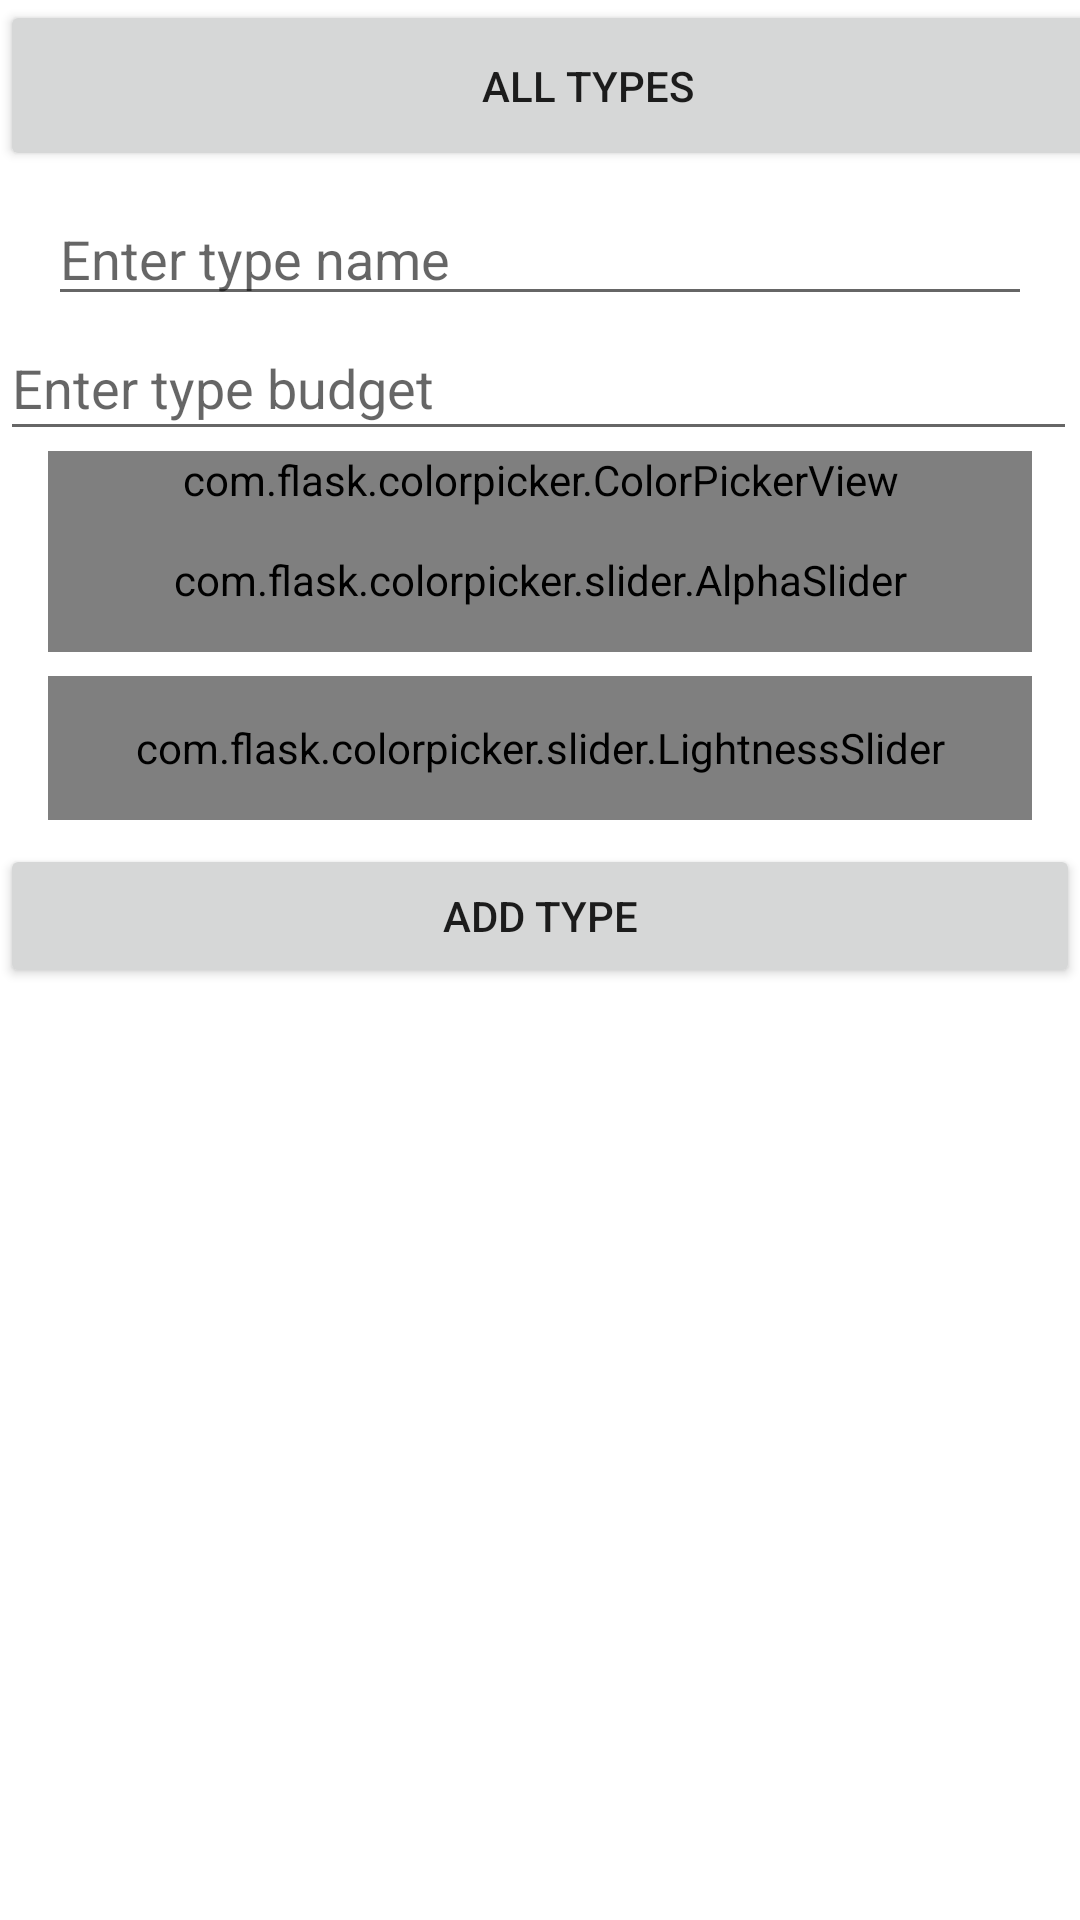

Produce the Android XML layout that renders to this screen, including the resource entries it uses.
<!-- AndroidManifest.xml: application theme Theme.GjaldbrotApp -->
<!-- res/layout/fragment_add_type.xml -->
<?xml version="1.0" encoding="utf-8"?>
<FrameLayout xmlns:android="http://schemas.android.com/apk/res/android"
    xmlns:app="http://schemas.android.com/apk/res-auto"
    xmlns:tools="http://schemas.android.com/tools"
    android:layout_width="match_parent"
    android:layout_height="match_parent"
    tools:context=".ui.type.AddTypeFragment">

    <androidx.constraintlayout.widget.ConstraintLayout
        android:layout_width="match_parent"
        android:layout_height="match_parent">

        <EditText
            android:id="@+id/addType_text"
            android:layout_width="0dp"
            android:layout_height="wrap_content"
            android:layout_marginStart="16dp"
            android:layout_marginTop="64dp"
            android:layout_marginEnd="16dp"
            android:ems="10"
            android:hint="@string/enter_type_name"
            android:inputType="textPersonName"
            app:layout_constraintEnd_toEndOf="parent"
            app:layout_constraintHorizontal_bias="0.0"
            app:layout_constraintStart_toStartOf="parent"
            app:layout_constraintTop_toTopOf="parent" />

        <com.flask.colorpicker.ColorPickerView
            android:id="@+id/color_picker_view"
            android:layout_width="match_parent"
            android:layout_height="wrap_content"
            android:layout_marginStart="16dp"
            android:layout_marginEnd="16dp"
            app:alphaSlider="true"
            app:alphaSliderView="@+id/v_alpha_slider"
            app:density="12"
            app:layout_constraintEnd_toEndOf="parent"
            app:layout_constraintHorizontal_bias="0.0"
            app:layout_constraintStart_toStartOf="parent"
            app:layout_constraintTop_toBottomOf="@+id/addType_max"
            app:lightnessSlider="true"
            app:lightnessSliderView="@+id/v_lightness_slider"
            app:wheelType="FLOWER" />

        <com.flask.colorpicker.slider.LightnessSlider
            android:id="@+id/v_lightness_slider"
            android:layout_width="match_parent"
            android:layout_height="48dp"
            android:layout_marginStart="16dp"
            android:layout_marginTop="8dp"
            android:layout_marginEnd="16dp"
            app:layout_constraintEnd_toEndOf="parent"
            app:layout_constraintHorizontal_bias="0.0"
            app:layout_constraintStart_toStartOf="parent"
            app:layout_constraintTop_toBottomOf="@+id/v_alpha_slider" />

        <com.flask.colorpicker.slider.AlphaSlider
            android:id="@+id/v_alpha_slider"
            android:layout_width="match_parent"
            android:layout_height="48dp"
            android:layout_marginStart="16dp"
            android:layout_marginEnd="16dp"
            app:layout_constraintEnd_toEndOf="parent"
            app:layout_constraintStart_toStartOf="parent"
            app:layout_constraintTop_toBottomOf="@+id/color_picker_view" />

        <Button
            android:id="@+id/AddType_button"
            android:layout_width="0dp"
            android:layout_height="wrap_content"
            android:layout_marginTop="8dp"
            android:text="@string/menu_add_type"
            app:layout_constraintEnd_toEndOf="parent"
            app:layout_constraintHorizontal_bias="0.0"
            app:layout_constraintStart_toStartOf="parent"
            app:layout_constraintTop_toBottomOf="@+id/v_lightness_slider" />

        <Button
            android:id="@+id/type_btn_alltypes"
            android:layout_width="392dp"
            android:layout_height="57dp"
            android:layout_marginEnd="1dp"
            android:text="@string/all_types"
            app:layout_constraintBottom_toTopOf="@+id/addType_text"
            app:layout_constraintEnd_toEndOf="parent"
            app:layout_constraintHorizontal_bias="0.0"
            app:layout_constraintStart_toStartOf="parent"
            app:layout_constraintTop_toTopOf="parent"
            app:layout_constraintVertical_bias="0.0" />

        <EditText
            android:id="@+id/addType_max"
            android:layout_width="359dp"
            android:layout_height="45dp"
            android:layout_marginStart="16dp"
            android:layout_marginEnd="18dp"
            android:ems="10"
            android:hint="@string/enter_type_budget"
            android:inputType="number"
            app:layout_constraintEnd_toEndOf="parent"
            app:layout_constraintStart_toStartOf="parent"
            app:layout_constraintTop_toBottomOf="@+id/addType_text" />

    </androidx.constraintlayout.widget.ConstraintLayout>
</FrameLayout>
<!-- resources referenced by this layout -->
<resources>
  <string name="all_types">All Types</string>
  <string name="enter_type_budget">Enter type budget</string>
  <string name="enter_type_name">Enter type name</string>
  <string name="menu_add_type">Add type</string>
  <style name="Theme.GjaldbrotApp" parent="Theme.MaterialComponents.DayNight.DarkActionBar">
          
          <item name="colorPrimary">@color/red_primary</item>
          <item name="colorPrimaryVariant">@color/red_primary_var</item>
          <item name="colorOnPrimary">@color/white</item>
          
          <item name="colorSecondary">@color/red_secondary</item>
          <item name="colorSecondaryVariant">@color/red_secondary_var</item>
          <item name="colorOnSecondary">@color/black</item>
          
          <item name="android:statusBarColor" tools:targetApi="l">?attr/colorPrimaryVariant</item>
          
      </style>
  <color name="red_primary">#861717</color>
  <color name="red_primary_var">#3D1A1A</color>
  <color name="white">#FFFFFFFF</color>
  <color name="red_secondary">#B52F2F</color>
  <color name="red_secondary_var">#5E1010</color>
  <color name="black">#FF000000</color>
</resources>
